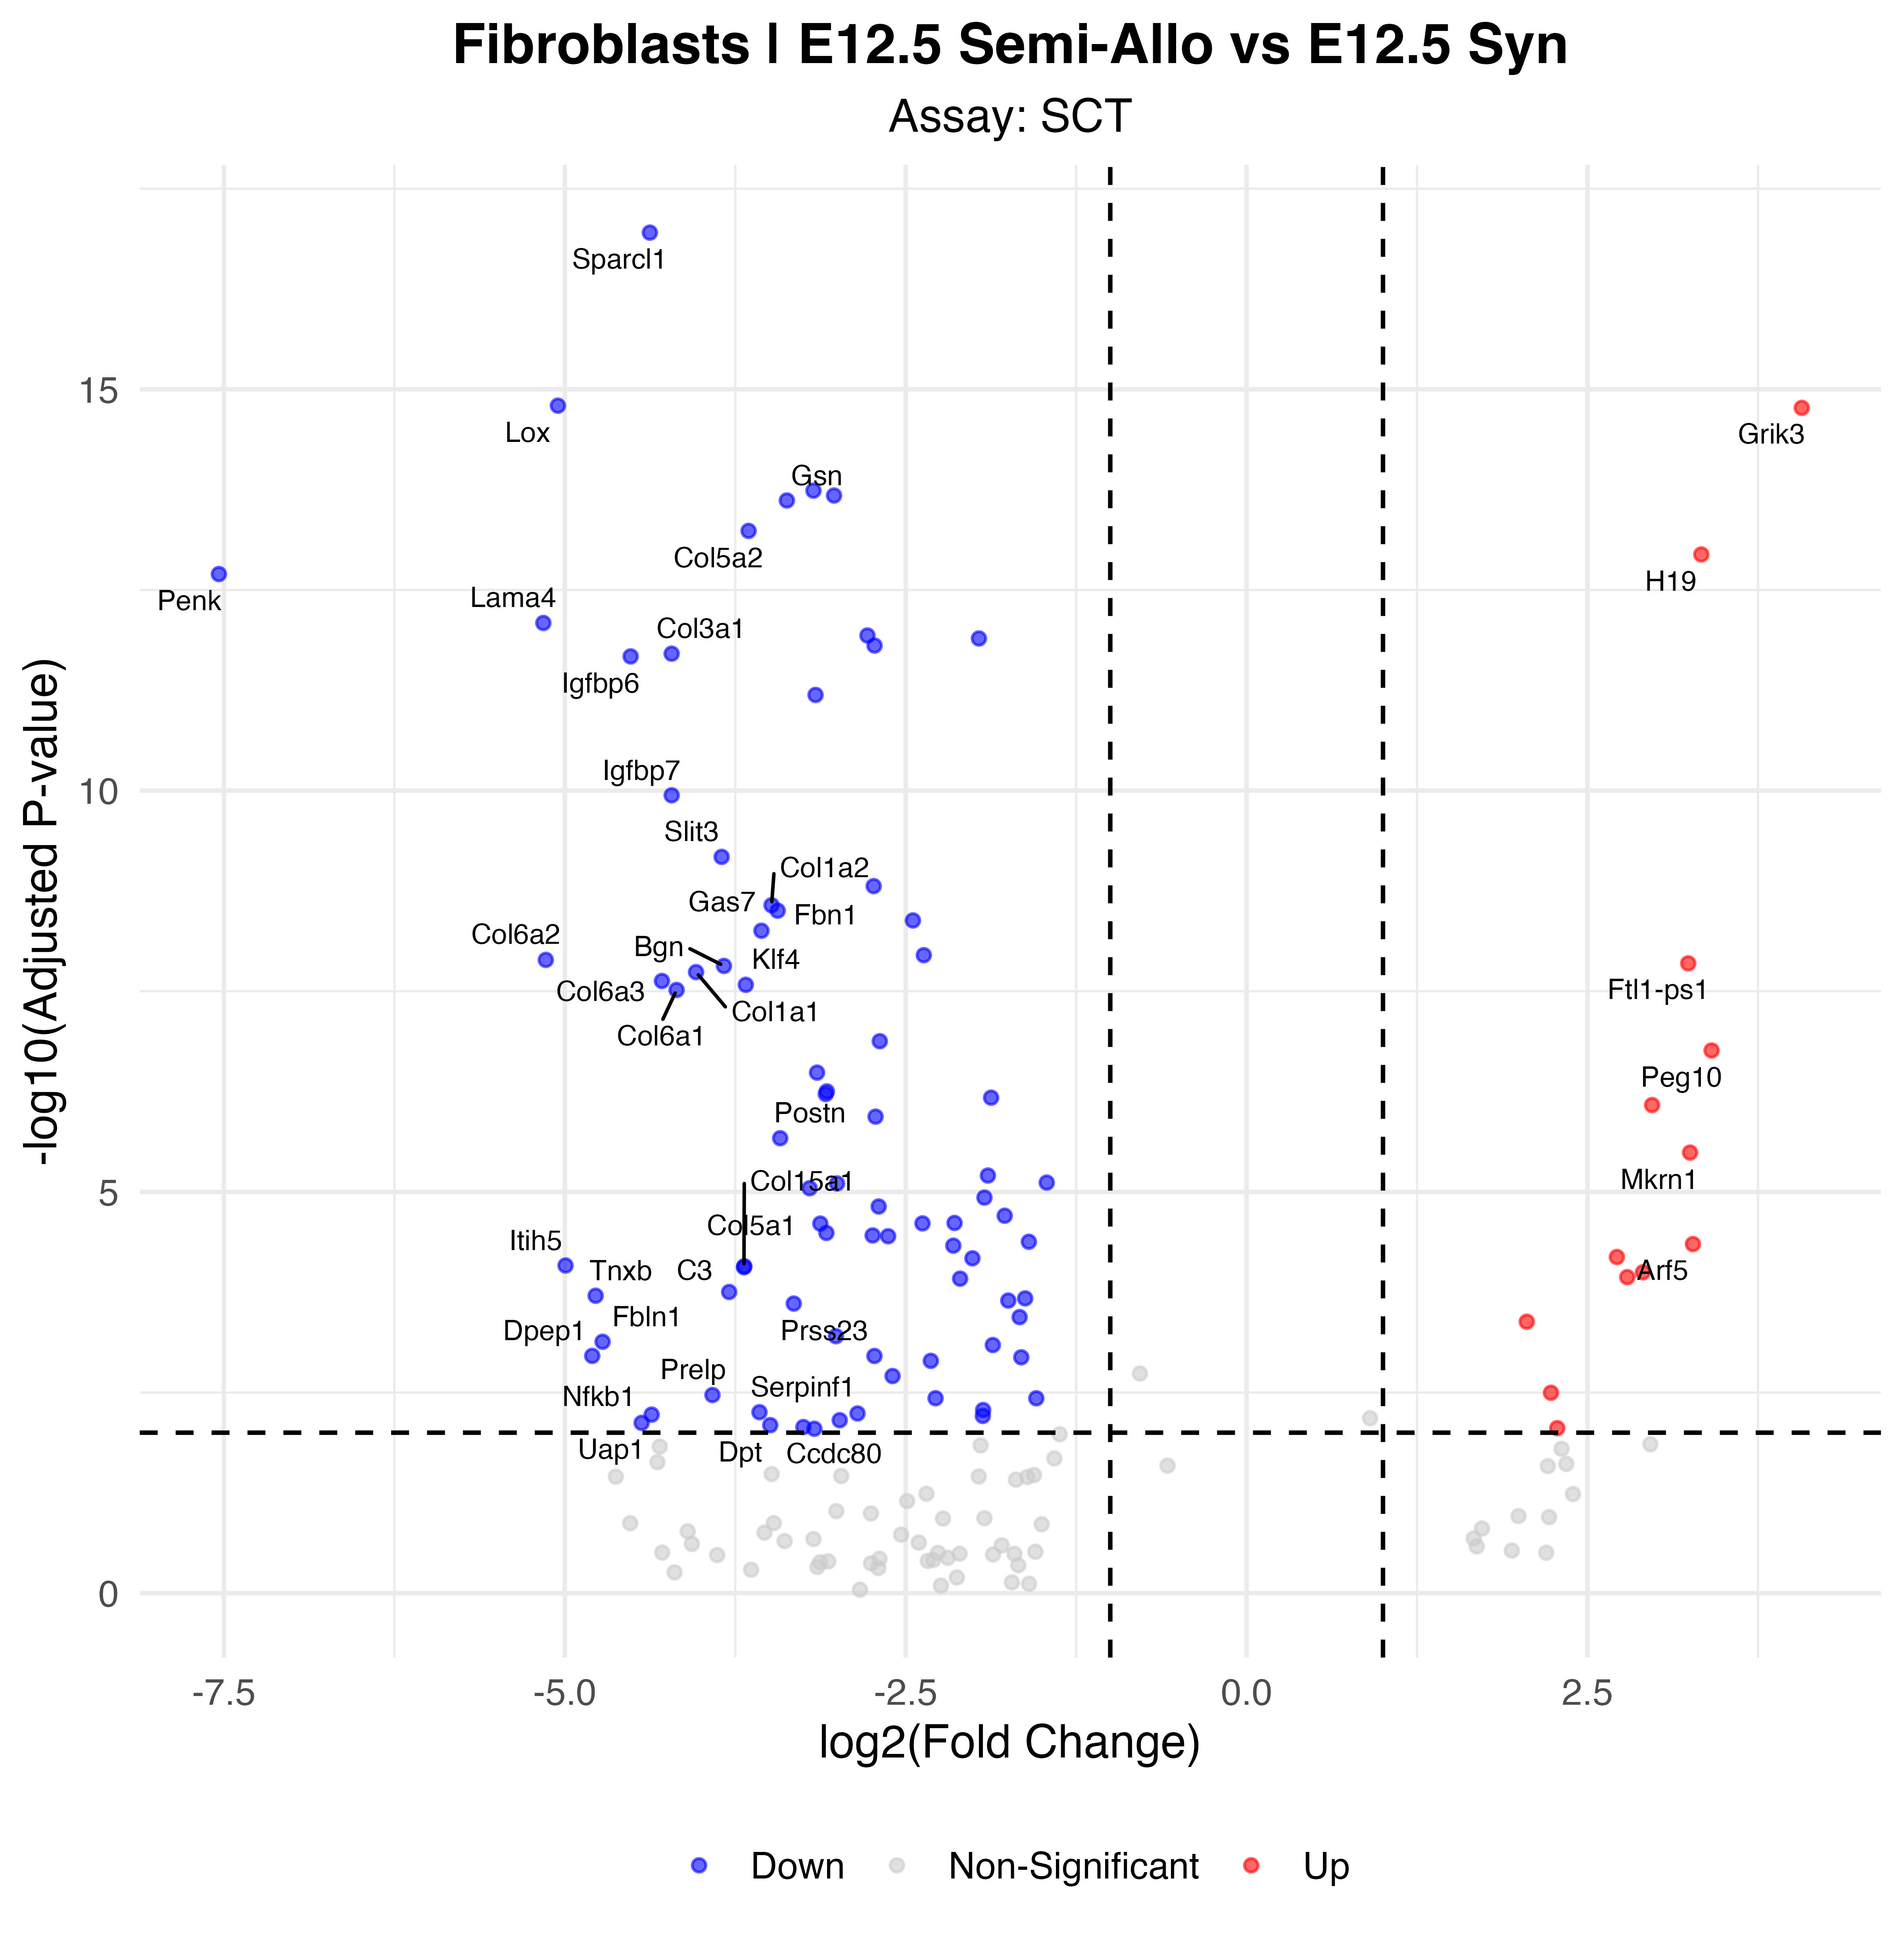

Source data for this figure (header and first rows):
p_val, avg_log2FC, pct.1, pct.2, p_val_adj, gene, p_val_adj_plot, Significance
6.35038165118205e-22, -4.376, 0.243, 0.984, 1.11588906374571e-17, Sparcl1, 1.11588906374571e-17, Down
9.09502751131785e-20, -5.051, 0.108, 0.929, 1.59817823428877e-15, Lox, 1.59817823428877e-15, Down
9.69209228812235e-20, 4.071, 0.486, 0.042, 1.70309445686886e-15, Grik3, 1.70309445686886e-15, Up
1.04093201302598e-18, -3.177, 0.486, 0.977, 1.82912573328925e-14, Dcn, 1.82912573328925e-14, Down
1.19825611227767e-18, -3.026, 0.324, 0.974, 2.10557564049433e-14, Tgfbr2, 2.10557564049433e-14, Down
1.38087744365611e-18, -3.372, 0.297, 0.945, 2.42647784399251e-14, Gsn, 2.42647784399251e-14, Down
3.3041843628724e-18, -3.653, 0.162, 0.932, 5.80611276243938e-14, Col5a2, 5.80611276243938e-14, Down
6.49583063297092e-18, 3.334, 0.811, 0.225, 1.14144735882565e-13, H19, 1.14144735882565e-13, Up
1.14029197687953e-17, -7.537, 0, 0.852, 2.00372106177271e-13, Penk, 2.00372106177271e-13, Down
4.63998533278127e-17, -5.158, 0.027, 0.836, 8.15338222676325e-13, Lama4, 8.15338222676325e-13, Down
6.64425804356371e-17, -2.781, 0.351, 0.942, 1.16752902341502e-12, Timp2, 1.16752902341502e-12, Down
7.23515798614537e-17, -1.963, 0.622, 0.99, 1.27136196132547e-12, Eef1a1, 1.27136196132547e-12, Down
8.86497361616336e-17, -2.729, 0.351, 0.942, 1.55775316383223e-12, Aebp1, 1.55775316383223e-12, Down
1.1200470702995e-16, -4.217, 0.216, 0.907, 1.96814671193028e-12, Col3a1, 1.96814671193028e-12, Down
1.21087785046319e-16, -4.517, 0.081, 0.849, 2.12775455883391e-12, Igfbp6, 2.12775455883391e-12, Down
3.65501275889932e-16, -3.161, 0.243, 0.891, 6.42258841993788e-12, Serping1, 6.42258841993788e-12, Down
6.51049705599077e-15, -4.216, 0.081, 0.804, 1.1440245426787e-10, Igfbp7, 1.1440245426787e-10, Down
3.81089274188206e-14, -3.85, 0.108, 0.794, 6.69650072603515e-10, Slit3, 6.69650072603515e-10, Down
8.81594947167785e-14, -2.735, 0.73, 0.984, 1.54913864116323e-09, Gpx3, 1.54913864116323e-09, Down
1.52522297891796e-13, -3.484, 0.216, 0.881, 2.68012181855464e-09, Col1a2, 2.68012181855464e-09, Down
1.78316576622118e-13, -3.439, 0.081, 0.791, 3.13337888440385e-09, Fbn1, 3.13337888440385e-09, Down
2.3602997830771e-13, -2.447, 0.324, 0.884, 4.14751877882308e-09, Lamc1, 4.14751877882308e-09, Down
3.17161515036457e-13, -3.558, 0.108, 0.781, 5.57316214222062e-09, Gas7, 5.57316214222062e-09, Down
6.39116954558709e-13, -2.367, 0.514, 0.994, 1.12305631255056e-08, Sparc, 1.12305631255056e-08, Down
7.32229193456305e-13, -5.139, 0.054, 0.733, 1.28667313874142e-08, Col6a2, 1.28667313874142e-08, Down
8.08112861952299e-13, 3.238, 0.622, 0.174, 1.42001592102258e-08, Ftl1-ps1, 1.42001592102258e-08, Up
8.70264510867887e-13, -3.833, 0.108, 0.756, 1.52922879849705e-08, Bgn, 1.52922879849705e-08, Down
1.03873201285949e-12, -4.038, 0.189, 0.826, 1.8252598929967e-08, Col1a1, 1.8252598929967e-08, Down
1.34092074700299e-12, -4.288, 0.108, 0.752, 2.35626593663365e-08, Col6a3, 2.35626593663365e-08, Down
1.49553043269517e-12, -3.673, 0.081, 0.746, 2.62794607633196e-08, Klf4, 2.62794607633196e-08, Down
1.73427986650745e-12, -4.18, 0.081, 0.74, 3.04747658142689e-08, Col6a1, 3.04747658142689e-08, Down
7.54097839758803e-12, -2.69, 0.162, 0.775, 1.32510072402417e-07, Tgfbr3, 1.32510072402417e-07, Down
9.83473120058883e-12, 3.41, 0.541, 0.129, 1.72815896656747e-07, Peg10, 1.72815896656747e-07, Up
1.85734915010069e-11, -3.15, 0.189, 0.749, 3.26373392655694e-07, Maml2, 3.26373392655694e-07, Down
3.18411098752476e-11, -3.078, 0.108, 0.707, 5.59511982727851e-07, Akap13, 5.59511982727851e-07, Down
3.43594566848209e-11, -3.087, 0.081, 0.704, 6.03764372865673e-07, Creb5, 6.03764372865673e-07, Down
3.81252884701308e-11, -1.874, 0.405, 0.891, 6.69937568997138e-07, Ahnak, 6.69937568997138e-07, Down
4.71263018368417e-11, 2.973, 0.568, 0.161, 8.28103375876982e-07, Set, 8.28103375876982e-07, Up
6.5674439103322e-11, -2.721, 0.135, 0.73, 1.15403124392357e-06, Fosb, 1.15403124392357e-06, Down
1.22032109991039e-10, -3.421, 0.216, 0.762, 2.14434823676254e-06, Postn, 2.14434823676254e-06, Down
1.84179598514313e-10, 3.252, 0.486, 0.116, 3.23640390509351e-06, Mkrn1, 3.23640390509351e-06, Up
3.55875027514565e-10, -1.897, 0.324, 0.82, 6.25343598348594e-06, Fstl1, 6.25343598348594e-06, Down
4.35798273125798e-10, -1.466, 0.973, 1, 7.65784725536652e-06, Ctla2a, 7.65784725536652e-06, Down
4.46778392778544e-10, -3.004, 0.135, 0.695, 7.85078991790457e-06, Cd44, 7.85078991790457e-06, Down
5.11679933100329e-10, -3.205, 0.081, 0.646, 8.99123978443898e-06, Islr, 8.99123978443898e-06, Down
6.6963928868528e-10, -1.923, 0.378, 0.81, 1.17669015807777e-05, Sptbn1, 1.17669015807777e-05, Down
8.65350799519207e-10, -2.698, 0.135, 0.707, 1.52059442491515e-05, Hk2, 1.52059442491515e-05, Down
1.12809718998245e-09, -1.774, 0.27, 0.82, 1.98229238223717e-05, Nfkbia, 1.98229238223717e-05, Down
1.38738414954531e-09, -2.142, 0.216, 0.82, 2.43791142758103e-05, Sfrp4, 2.43791142758103e-05, Down
1.40474730508783e-09, -2.377, 0.216, 0.727, 2.46842196450033e-05, Pbx1, 2.46842196450033e-05, Down
1.41276377353141e-09, -3.126, 0.081, 0.646, 2.48250850284939e-05, Svep1, 2.48250850284939e-05, Down
1.84764035906843e-09, -3.082, 0.135, 0.662, 3.24667363895505e-05, Lamb2, 3.24667363895505e-05, Down
1.98423065410274e-09, -2.742, 0.054, 0.646, 3.48669010538933e-05, Olfml3, 3.48669010538933e-05, Down
2.03052877138597e-09, -2.629, 0.162, 0.685, 3.56804515707942e-05, Sox5, 3.56804515707942e-05, Down
2.38045454817318e-09, -1.597, 0.351, 0.862, 4.18293473204991e-05, App, 4.18293473204991e-05, Down
2.54267260969985e-09, 3.273, 0.351, 0.061, 4.46798430976458e-05, Arf5, 4.46798430976458e-05, Up
2.66119660297736e-09, -2.151, 0.351, 0.817, 4.67625467075181e-05, Egr1, 4.67625467075181e-05, Down
3.68426675990485e-09, 2.715, 0.432, 0.1, 6.4739935505048e-05, Ctcf, 6.4739935505048e-05, Up
3.8263549291475e-09, -2.011, 0.27, 0.785, 6.72367088149798e-05, Errfi1, 6.72367088149798e-05, Down
4.69950874102342e-09, -4.995, 0, 0.537, 8.25797675972635e-05, Itih5, 8.25797675972635e-05, Down
... 35 more rows
